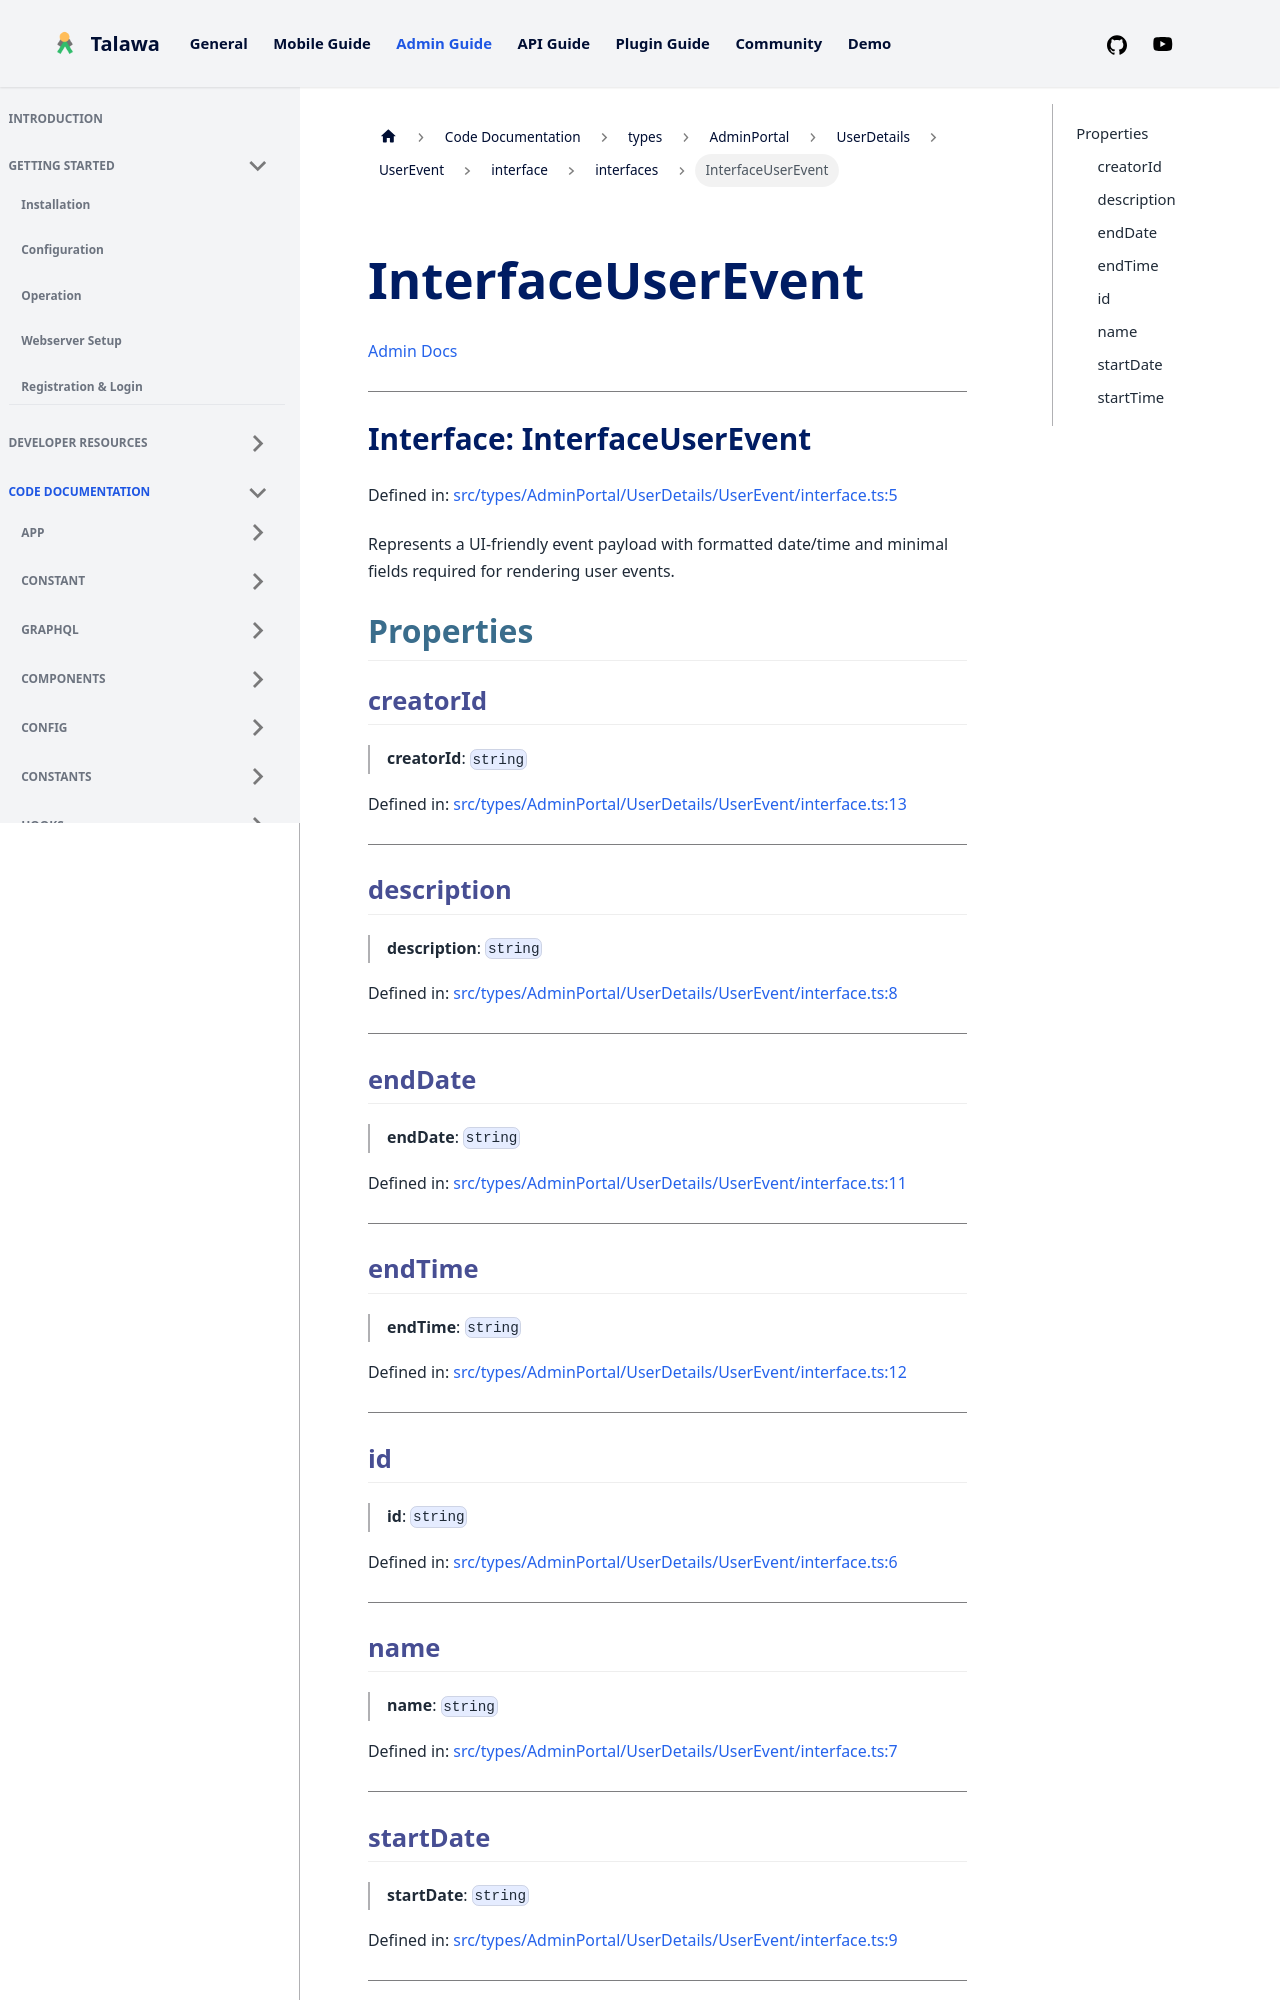

repository: PalisadoesFoundation/talawa-admin · page: docs/auto-docs/types/AdminPortal/UserDetails/UserEvent/interface/interfaces/InterfaceUserEvent/index.html · generator: docusaurus

[Admin Docs](/)

***

# Interface: InterfaceUserEvent

Defined in: [src/types/AdminPortal/UserDetails/UserEvent/interface.ts:5](https://github.com/PalisadoesFoundation/talawa-admin/blob/main/src/types/AdminPortal/UserDetails/UserEvent/interface.ts#L5)

Represents a UI-friendly event payload with formatted date/time
and minimal fields required for rendering user events.

## Properties

### creatorId

> **creatorId**: `string`

Defined in: [src/types/AdminPortal/UserDetails/UserEvent/interface.ts:13](https://github.com/PalisadoesFoundation/talawa-admin/blob/main/src/types/AdminPortal/UserDetails/UserEvent/interface.ts#L13)

***

### description

> **description**: `string`

Defined in: [src/types/AdminPortal/UserDetails/UserEvent/interface.ts:8](https://github.com/PalisadoesFoundation/talawa-admin/blob/main/src/types/AdminPortal/UserDetails/UserEvent/interface.ts#L8)

***

### endDate

> **endDate**: `string`

Defined in: [src/types/AdminPortal/UserDetails/UserEvent/interface.ts:11](https://github.com/PalisadoesFoundation/talawa-admin/blob/main/src/types/AdminPortal/UserDetails/UserEvent/interface.ts#L11)

***

### endTime

> **endTime**: `string`

Defined in: [src/types/AdminPortal/UserDetails/UserEvent/interface.ts:12](https://github.com/PalisadoesFoundation/talawa-admin/blob/main/src/types/AdminPortal/UserDetails/UserEvent/interface.ts#L12)

***

### id

> **id**: `string`

Defined in: [src/types/AdminPortal/UserDetails/UserEvent/interface.ts:6](https://github.com/PalisadoesFoundation/talawa-admin/blob/main/src/types/AdminPortal/UserDetails/UserEvent/interface.ts#L6)

***
